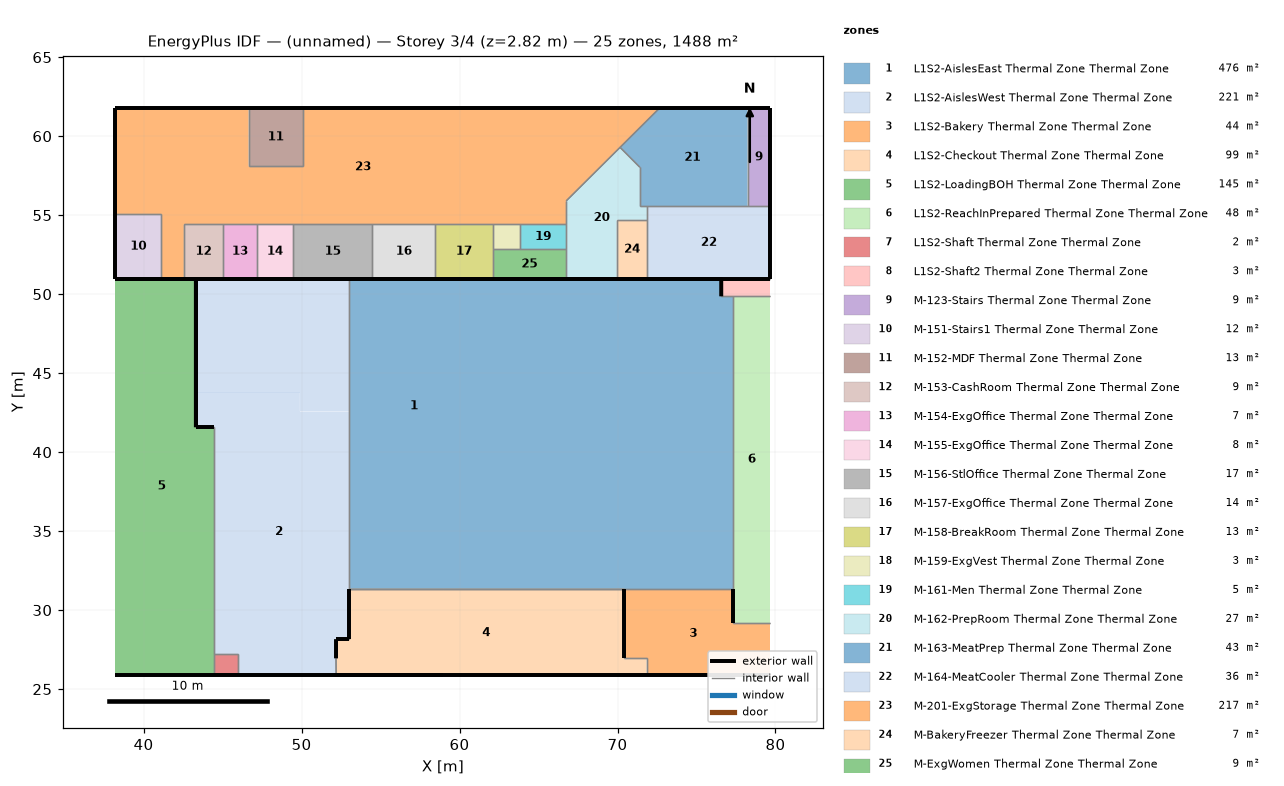
=== STOREY PLAN SPEC (per zone: floor XY polygon, exterior-wall plan segments, windows/doors) ===
zone 1: L1S2-AislesEast Thermal Zone Thermal Zone  (476.0 m²)
  floor: (77.34, 41.60) (77.34, 31.36) (69.13, 31.36) (69.13, 41.60)
  floor: (76.57, 50.96) (76.57, 49.87) (77.34, 49.87) (77.34, 41.60) (68.00, 41.60) (68.00, 50.96)
  floor: (68.00, 50.96) (68.00, 35.30) (63.86, 35.30) (63.86, 34.87) (61.24, 34.87) (61.24, 50.96)
  floor: (61.24, 50.96) (61.24, 34.87) (53.01, 34.87) (53.01, 50.96)
  floor: (69.13, 41.60) (69.13, 31.36) (53.01, 31.36) (53.01, 34.87) (63.86, 34.87) (63.86, 35.30) (68.00, 35.30) (68.00, 41.60)
  exterior wall: (58.95, 50.96) – (76.57, 50.96) – (53.01, 50.96)  [41.2 m]
  exterior wall: (76.57, 49.87) – (76.57, 50.96)  [1.1 m]
  interior walls: 6
zone 2: L1S2-AislesWest Thermal Zone Thermal Zone  (221.5 m²)
  floor: (53.01, 50.96) (53.01, 42.58) (49.90, 42.58) (49.90, 43.77) (45.87, 43.77) (45.87, 50.96)
  floor: (45.87, 50.96) (45.87, 43.77) (43.31, 43.77) (43.31, 50.96)
  floor: (49.90, 43.77) (49.90, 42.58) (53.01, 42.58) (53.01, 28.16) (52.18, 28.16) (52.19, 25.88) (45.97, 25.88) (45.97, 27.22) (44.44, 27.22) (44.44, 41.58) (43.31, 41.58) (43.31, 43.77)
  exterior wall: (53.01, 50.96) – (43.31, 50.96)  [9.7 m]
  exterior wall: (52.19, 25.88) – (45.97, 25.88)  [6.2 m]
  exterior wall: (44.44, 41.58) – (43.31, 41.58)  [1.1 m]
  exterior wall: (43.31, 50.96) – (43.31, 41.58)  [9.4 m]
  interior walls: 10
zone 3: L1S2-Bakery Thermal Zone Thermal Zone  (44.1 m²)
  floor: (77.34, 31.36) (77.34, 29.21) (79.67, 29.21) (79.67, 25.88) (71.84, 25.88) (71.84, 26.95) (70.44, 26.95) (70.44, 31.36)
  exterior wall: (71.84, 25.88) – (79.67, 25.88)  [7.8 m]
  exterior wall: (77.34, 31.36) – (77.34, 29.21)  [2.2 m]
  interior walls: 6
zone 4: L1S2-Checkout Thermal Zone Thermal Zone  (99.0 m²)
  floor: (70.44, 31.36) (70.44, 26.95) (71.84, 26.95) (71.84, 25.88) (52.19, 25.88) (52.18, 26.95) (52.18, 28.16) (53.01, 28.16) (53.01, 31.36)
  exterior wall: (58.95, 25.88) – (52.19, 25.88) – (71.84, 25.88)  [26.4 m]
  exterior wall: (70.44, 31.36) – (70.44, 26.95)  [4.4 m]
  exterior wall: (53.01, 31.36) – (53.01, 28.16)  [3.2 m]
  exterior wall: (52.18, 28.16) – (52.18, 26.95)  [1.2 m]
  exterior wall: (53.01, 28.16) – (52.18, 28.16)  [0.8 m]
  interior walls: 8
zone 5: L1S2-LoadingBOH Thermal Zone Thermal Zone  (145.5 m²)
  floor: (43.31, 50.96) (43.31, 41.58) (44.44, 41.58) (44.44, 25.88) (38.22, 25.88) (38.22, 50.96)
  exterior wall: (43.31, 50.96) – (38.22, 50.96)  [5.1 m]
  exterior wall: (44.44, 25.88) – (38.22, 25.88)  [6.2 m]
  exterior wall: (43.31, 50.96) – (43.31, 41.58)  [9.4 m]
  interior walls: 4
zone 6: L1S2-ReachInPrepared Thermal Zone Thermal Zone  (48.3 m²)
  floor: (79.67, 49.87) (79.67, 29.21) (77.34, 29.21) (77.34, 49.87)
  interior walls: 4
zone 7: L1S2-Shaft Thermal Zone Thermal Zone  (2.0 m²)
  floor: (45.97, 27.22) (45.97, 25.88) (44.44, 25.88) (44.44, 27.22)
  exterior wall: (45.97, 25.88) – (44.44, 25.88)  [1.5 m]
  interior walls: 3
zone 8: L1S2-Shaft2 Thermal Zone Thermal Zone  (3.4 m²)
  floor: (79.67, 50.96) (79.67, 49.87) (76.57, 49.87) (76.57, 50.96)
  interior walls: 4
zone 9: M-123-Stairs Thermal Zone Thermal Zone  (9.0 m²)
  floor: (79.67, 61.78) (79.67, 55.56) (78.23, 55.56) (78.23, 61.78)
  exterior wall: (79.67, 61.78) – (78.23, 61.78)  [1.4 m]
  exterior wall: (79.67, 55.56) – (79.67, 61.78)  [6.2 m]
  interior walls: 2
zone 10: M-151-Stairs1 Thermal Zone Thermal Zone  (11.9 m²)
  floor: (41.12, 55.08) (41.12, 50.96) (38.22, 50.96) (38.22, 55.08)
  exterior wall: (38.22, 55.08) – (38.22, 50.96)  [4.1 m]
  exterior wall: (38.22, 50.96) – (41.12, 50.96)  [2.9 m] x2 surfaces
  interior walls: 2
zone 11: M-152-MDF Thermal Zone Thermal Zone  (12.6 m²)
  floor: (50.08, 61.78) (50.08, 58.09) (46.65, 58.09) (46.65, 61.78)
  exterior wall: (50.08, 61.78) – (46.65, 61.78)  [3.4 m]
  interior walls: 3
zone 12: M-153-CashRoom Thermal Zone Thermal Zone  (8.6 m²)
  floor: (45.04, 54.44) (45.04, 50.96) (42.55, 50.96) (42.55, 54.44)
  exterior wall: (42.55, 50.96) – (45.04, 50.96)  [2.5 m]
  exterior wall: (43.31, 50.96) – (42.55, 50.96)  [0.8 m]
  exterior wall: (45.04, 50.96) – (43.31, 50.96)  [1.7 m]
  interior walls: 3
zone 13: M-154-ExgOffice Thermal Zone Thermal Zone  (7.4 m²)
  floor: (47.16, 54.44) (47.16, 50.96) (45.04, 50.96) (45.04, 54.44)
  exterior wall: (45.04, 50.96) – (47.16, 50.96)  [2.1 m] x2 surfaces
  interior walls: 3
zone 14: M-155-ExgOffice Thermal Zone Thermal Zone  (8.0 m²)
  floor: (49.47, 54.44) (49.47, 50.96) (47.16, 50.96) (47.16, 54.44)
  exterior wall: (47.16, 50.96) – (49.47, 50.96)  [2.3 m] x2 surfaces
  interior walls: 3
zone 15: M-156-StlOffice Thermal Zone Thermal Zone  (17.4 m²)
  floor: (54.48, 54.44) (54.48, 50.96) (49.47, 50.96) (49.47, 54.44)
  exterior wall: (49.47, 50.96) – (54.48, 50.96)  [5.0 m]
  exterior wall: (54.48, 50.96) – (53.01, 50.96)  [1.5 m]
  exterior wall: (53.01, 50.96) – (49.47, 50.96)  [3.5 m]
  interior walls: 3
zone 16: M-157-ExgOffice Thermal Zone Thermal Zone  (13.9 m²)
  floor: (58.47, 54.44) (58.47, 50.96) (54.48, 50.96) (54.48, 54.44)
  exterior wall: (54.48, 50.96) – (58.47, 50.96)  [4.0 m] x2 surfaces
  interior walls: 3
zone 17: M-158-BreakRoom Thermal Zone Thermal Zone  (12.6 m²)
  floor: (62.09, 54.44) (62.09, 50.96) (58.47, 50.96) (58.47, 54.44)
  exterior wall: (58.95, 50.96) – (58.47, 50.96) – (62.09, 50.96)  [4.1 m]
  exterior wall: (58.95, 50.96) – (62.09, 50.96)  [3.1 m]
  exterior wall: (58.47, 50.96) – (58.95, 50.96)  [0.5 m]
  interior walls: 4
zone 18: M-159-ExgVest Thermal Zone Thermal Zone  (2.8 m²)
  floor: (63.84, 54.44) (63.84, 52.83) (62.09, 52.83) (62.09, 54.44)
  interior walls: 4
zone 19: M-161-Men Thermal Zone Thermal Zone  (4.7 m²)
  floor: (66.75, 54.44) (66.75, 52.83) (63.84, 52.83) (63.84, 54.44)
  interior walls: 4
zone 20: M-162-PrepRoom Thermal Zone Thermal Zone  (27.2 m²)
  floor: (70.16, 59.29) (71.42, 58.03) (71.42, 55.56) (71.89, 55.56) (71.89, 54.70) (69.95, 54.70) (69.95, 50.96) (66.75, 50.96) (66.75, 55.90)
  exterior wall: (66.75, 50.96) – (69.95, 50.96)  [3.2 m] x2 surfaces
  interior walls: 10
zone 21: M-163-MeatPrep Thermal Zone Thermal Zone  (43.2 m²)
  floor: (78.23, 61.78) (78.23, 55.56) (71.42, 55.56) (71.42, 58.03) (70.16, 59.29) (72.67, 61.78)
  exterior wall: (78.23, 61.78) – (72.67, 61.78)  [5.6 m]
  interior walls: 6
zone 22: M-164-MeatCooler Thermal Zone Thermal Zone  (35.8 m²)
  floor: (79.67, 55.56) (79.67, 50.96) (71.89, 50.96) (71.89, 55.56)
  exterior wall: (79.67, 50.96) – (79.67, 55.56)  [4.6 m]
  exterior wall: (71.89, 50.96) – (79.67, 50.96)  [7.8 m]
  exterior wall: (71.89, 50.96) – (76.57, 50.96)  [4.7 m]
  interior walls: 5
zone 23: M-201-ExgStorage Thermal Zone Thermal Zone  (217.5 m²)
  floor: (72.67, 61.78) (66.75, 55.90) (66.75, 54.44) (42.55, 54.44) (42.55, 50.96) (41.12, 50.96) (41.12, 55.08) (38.22, 55.08) (38.22, 61.78) (46.65, 61.78) (46.65, 58.09) (50.08, 58.09) (50.08, 61.78)
  exterior wall: (38.22, 61.78) – (38.22, 55.08)  [6.7 m]
  exterior wall: (46.65, 61.78) – (38.22, 61.78)  [8.4 m]
  exterior wall: (41.12, 50.96) – (42.55, 50.96)  [1.4 m] x2 surfaces
  exterior wall: (72.67, 61.78) – (50.08, 61.78)  [22.6 m]
  interior walls: 17
zone 24: M-BakeryFreezer Thermal Zone Thermal Zone  (7.2 m²)
  floor: (71.89, 54.70) (71.89, 50.96) (69.95, 50.96) (69.95, 54.70)
  exterior wall: (69.95, 50.96) – (71.89, 50.96)  [1.9 m] x2 surfaces
  interior walls: 3
zone 25: M-ExgWomen Thermal Zone Thermal Zone  (8.7 m²)
  floor: (66.75, 52.83) (66.75, 50.96) (62.09, 50.96) (62.09, 52.83)
  exterior wall: (62.09, 50.96) – (66.75, 50.96)  [4.7 m] x2 surfaces
  interior walls: 4

=== DERIVED (storey summary) ===
Building: (unnamed)
Storey: 3 of 4  (floor level z = 2.82 m)
Storey gross floor area: 1488.4 m²
Zones on this storey: 25
  - L1S2-AislesEast Thermal Zone Thermal Zone: floor 476.0 m²; exterior wall 42.3 m (44.6 m²); WWR 0.0%
  - L1S2-AislesWest Thermal Zone Thermal Zone: floor 221.5 m²; exterior wall 26.4 m (30.5 m²); WWR 0.0%
  - L1S2-Bakery Thermal Zone Thermal Zone: floor 44.1 m²; exterior wall 10.0 m (5.0 m²); WWR 0.0%
  - L1S2-Checkout Thermal Zone Thermal Zone: floor 99.0 m²; exterior wall 36.1 m (58.4 m²); WWR 0.0%
  - L1S2-LoadingBOH Thermal Zone Thermal Zone: floor 145.5 m²; exterior wall 20.7 m (11.2 m²); WWR 0.0%
  - L1S2-ReachInPrepared Thermal Zone Thermal Zone: floor 48.3 m²
  - L1S2-Shaft Thermal Zone Thermal Zone: floor 2.0 m²; exterior wall 1.5 m (1.5 m²); WWR 0.0%
  - L1S2-Shaft2 Thermal Zone Thermal Zone: floor 3.4 m²
  - M-123-Stairs Thermal Zone Thermal Zone: floor 9.0 m²; exterior wall 7.7 m (22.2 m²); WWR 0.0%
  - M-151-Stairs1 Thermal Zone Thermal Zone: floor 11.9 m²; exterior wall 7.0 m (20.3 m²); WWR 0.0%
  - M-152-MDF Thermal Zone Thermal Zone: floor 12.6 m²; exterior wall 3.4 m (9.9 m²); WWR 0.0%
  - M-153-CashRoom Thermal Zone Thermal Zone: floor 8.6 m²; exterior wall 5.0 m (7.2 m²); WWR 0.0%
  - M-154-ExgOffice Thermal Zone Thermal Zone: floor 7.4 m²; exterior wall 2.1 m (6.1 m²); WWR 0.0%
  - M-155-ExgOffice Thermal Zone Thermal Zone: floor 8.0 m²; exterior wall 2.3 m (6.7 m²); WWR 0.0%
  - M-156-StlOffice Thermal Zone Thermal Zone: floor 17.4 m²; exterior wall 10.0 m (14.5 m²); WWR 0.0%
  - M-157-ExgOffice Thermal Zone Thermal Zone: floor 13.9 m²; exterior wall 4.0 m (11.6 m²); WWR 0.0%
  - M-158-BreakRoom Thermal Zone Thermal Zone: floor 12.6 m²; exterior wall 7.7 m (10.5 m²); WWR 0.0%
  - M-159-ExgVest Thermal Zone Thermal Zone: floor 2.8 m²
  - M-161-Men Thermal Zone Thermal Zone: floor 4.7 m²
  - M-162-PrepRoom Thermal Zone Thermal Zone: floor 27.2 m²; exterior wall 3.2 m (9.3 m²); WWR 0.0%
  - M-163-MeatPrep Thermal Zone Thermal Zone: floor 43.2 m²; exterior wall 5.6 m (16.1 m²); WWR 0.0%
  - M-164-MeatCooler Thermal Zone Thermal Zone: floor 35.8 m²; exterior wall 17.1 m (35.2 m²); WWR 0.0%
  - M-201-ExgStorage Thermal Zone Thermal Zone: floor 217.5 m²; exterior wall 39.2 m (113.4 m²); WWR 0.0%
  - M-BakeryFreezer Thermal Zone Thermal Zone: floor 7.2 m²; exterior wall 1.9 m (5.6 m²); WWR 0.0%
  - M-ExgWomen Thermal Zone Thermal Zone: floor 8.7 m²; exterior wall 4.7 m (13.5 m²); WWR 0.0%
Zone adjacency (shared interzone walls):
  - L1S2-AislesEast Thermal Zone Thermal Zone ↔ L1S2-AislesWest Thermal Zone Thermal Zone
  - L1S2-AislesEast Thermal Zone Thermal Zone ↔ L1S2-Bakery Thermal Zone Thermal Zone
  - L1S2-AislesEast Thermal Zone Thermal Zone ↔ L1S2-Checkout Thermal Zone Thermal Zone
  - L1S2-AislesEast Thermal Zone Thermal Zone ↔ L1S2-ReachInPrepared Thermal Zone Thermal Zone
  - L1S2-AislesEast Thermal Zone Thermal Zone ↔ L1S2-Shaft2 Thermal Zone Thermal Zone
  - L1S2-AislesWest Thermal Zone Thermal Zone ↔ L1S2-Checkout Thermal Zone Thermal Zone
  - L1S2-AislesWest Thermal Zone Thermal Zone ↔ L1S2-LoadingBOH Thermal Zone Thermal Zone
  - L1S2-AislesWest Thermal Zone Thermal Zone ↔ L1S2-Shaft Thermal Zone Thermal Zone
  - L1S2-Bakery Thermal Zone Thermal Zone ↔ L1S2-Checkout Thermal Zone Thermal Zone
  - L1S2-Bakery Thermal Zone Thermal Zone ↔ L1S2-ReachInPrepared Thermal Zone Thermal Zone
  - L1S2-LoadingBOH Thermal Zone Thermal Zone ↔ L1S2-Shaft Thermal Zone Thermal Zone
  - L1S2-ReachInPrepared Thermal Zone Thermal Zone ↔ L1S2-Shaft2 Thermal Zone Thermal Zone
  - L1S2-Shaft2 Thermal Zone Thermal Zone ↔ M-164-MeatCooler Thermal Zone Thermal Zone
  - M-123-Stairs Thermal Zone Thermal Zone ↔ M-163-MeatPrep Thermal Zone Thermal Zone
  - M-123-Stairs Thermal Zone Thermal Zone ↔ M-164-MeatCooler Thermal Zone Thermal Zone
  - M-151-Stairs1 Thermal Zone Thermal Zone ↔ M-201-ExgStorage Thermal Zone Thermal Zone
  - M-152-MDF Thermal Zone Thermal Zone ↔ M-201-ExgStorage Thermal Zone Thermal Zone
  - M-153-CashRoom Thermal Zone Thermal Zone ↔ M-154-ExgOffice Thermal Zone Thermal Zone
  - M-153-CashRoom Thermal Zone Thermal Zone ↔ M-201-ExgStorage Thermal Zone Thermal Zone
  - M-154-ExgOffice Thermal Zone Thermal Zone ↔ M-155-ExgOffice Thermal Zone Thermal Zone
  - M-154-ExgOffice Thermal Zone Thermal Zone ↔ M-201-ExgStorage Thermal Zone Thermal Zone
  - M-155-ExgOffice Thermal Zone Thermal Zone ↔ M-156-StlOffice Thermal Zone Thermal Zone
  - M-155-ExgOffice Thermal Zone Thermal Zone ↔ M-201-ExgStorage Thermal Zone Thermal Zone
  - M-156-StlOffice Thermal Zone Thermal Zone ↔ M-157-ExgOffice Thermal Zone Thermal Zone
  - M-156-StlOffice Thermal Zone Thermal Zone ↔ M-201-ExgStorage Thermal Zone Thermal Zone
  - M-157-ExgOffice Thermal Zone Thermal Zone ↔ M-158-BreakRoom Thermal Zone Thermal Zone
  - M-157-ExgOffice Thermal Zone Thermal Zone ↔ M-201-ExgStorage Thermal Zone Thermal Zone
  - M-158-BreakRoom Thermal Zone Thermal Zone ↔ M-159-ExgVest Thermal Zone Thermal Zone
  - M-158-BreakRoom Thermal Zone Thermal Zone ↔ M-201-ExgStorage Thermal Zone Thermal Zone
  - M-158-BreakRoom Thermal Zone Thermal Zone ↔ M-ExgWomen Thermal Zone Thermal Zone
  - M-159-ExgVest Thermal Zone Thermal Zone ↔ M-161-Men Thermal Zone Thermal Zone
  - M-159-ExgVest Thermal Zone Thermal Zone ↔ M-201-ExgStorage Thermal Zone Thermal Zone
  - M-159-ExgVest Thermal Zone Thermal Zone ↔ M-ExgWomen Thermal Zone Thermal Zone
  - M-161-Men Thermal Zone Thermal Zone ↔ M-162-PrepRoom Thermal Zone Thermal Zone
  - M-161-Men Thermal Zone Thermal Zone ↔ M-201-ExgStorage Thermal Zone Thermal Zone
  - M-161-Men Thermal Zone Thermal Zone ↔ M-ExgWomen Thermal Zone Thermal Zone
  - M-162-PrepRoom Thermal Zone Thermal Zone ↔ M-163-MeatPrep Thermal Zone Thermal Zone
  - M-162-PrepRoom Thermal Zone Thermal Zone ↔ M-164-MeatCooler Thermal Zone Thermal Zone
  - M-162-PrepRoom Thermal Zone Thermal Zone ↔ M-201-ExgStorage Thermal Zone Thermal Zone
  - M-162-PrepRoom Thermal Zone Thermal Zone ↔ M-BakeryFreezer Thermal Zone Thermal Zone
  - M-162-PrepRoom Thermal Zone Thermal Zone ↔ M-ExgWomen Thermal Zone Thermal Zone
  - M-163-MeatPrep Thermal Zone Thermal Zone ↔ M-164-MeatCooler Thermal Zone Thermal Zone
  - M-163-MeatPrep Thermal Zone Thermal Zone ↔ M-201-ExgStorage Thermal Zone Thermal Zone
  - M-164-MeatCooler Thermal Zone Thermal Zone ↔ M-BakeryFreezer Thermal Zone Thermal Zone